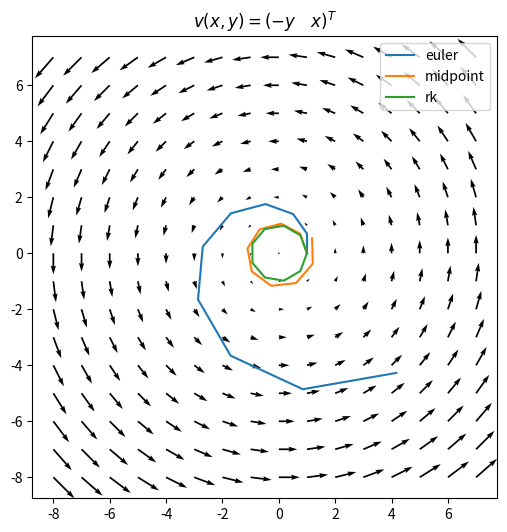

Here is the Python script that generated this plot:
import math
import numpy as np
import matplotlib.pyplot as plt

# Given is a vector field v(x,y) = (-y, x)^T.
# Utility to sample a given position [x,y]:
def v(pos, t):
    # time is not needed in our field, but i added it for convenience
    return np.array([-pos[1], pos[0]])

# Show the vector field using a quiver plot
X, Y = np.meshgrid(np.arange(-8, 8), np.arange(-8, 8))
U = -Y
V = X

fig = plt.figure(figsize=(6,6))
ax = fig.add_subplot()
ax.set_title(r'$v(x,y) =  (-y \quad x)^T$')
ax.quiver(X, Y, U, V)


####################
# Task 1           #
####################

start = np.array([1, 0])
t_max = 2 * math.pi
delta_t = 0.7

ts = np.arange(0, t_max, delta_t)
if ts[-1] != t_max:
    ts = np.append(ts, t_max)

def generate(v, start, ts, step):
    x = [start]
    d_ts = ts[1:] - ts[:-1]
    for t, d_t in zip(ts[:-1], d_ts):
        x.append(step(v, x[-1], t, d_t))
    return np.array(x)

def euler_step(v, x, t, d_t):
    return x + d_t * v(x, t)

def midpoint_step(v, x, t, d_t):
    d_v = d_t * v(x, t)
    v_mid = v(x + d_v / 2, t + d_t / 2)
    return x + d_t * v_mid

def rk_step(v, x, t, d_t):
    k_1 = d_t * v(x, t)
    k_2 = d_t * v(x + k_1 / 2, t + d_t / 2)
    k_3 = d_t * v(x + k_2 / 2, t + d_t / 2)
    k_4 = d_t * v(x + k_3, t + d_t)
    return x + (k_1 + 2 * k_2 + 2 * k_3 + k_4) / 6    

euler = generate(v, start, ts, euler_step)
midpoint = generate(v, start, ts, midpoint_step)
rk = generate(v, start, ts, rk_step)

plt.plot(euler[:, 0], euler[:, 1], label="euler")
plt.plot(midpoint[:, 0], midpoint[:, 1], label="midpoint")
plt.plot(rk[:, 0], rk[:, 1], label="rk")

plt.legend()
plt.show()